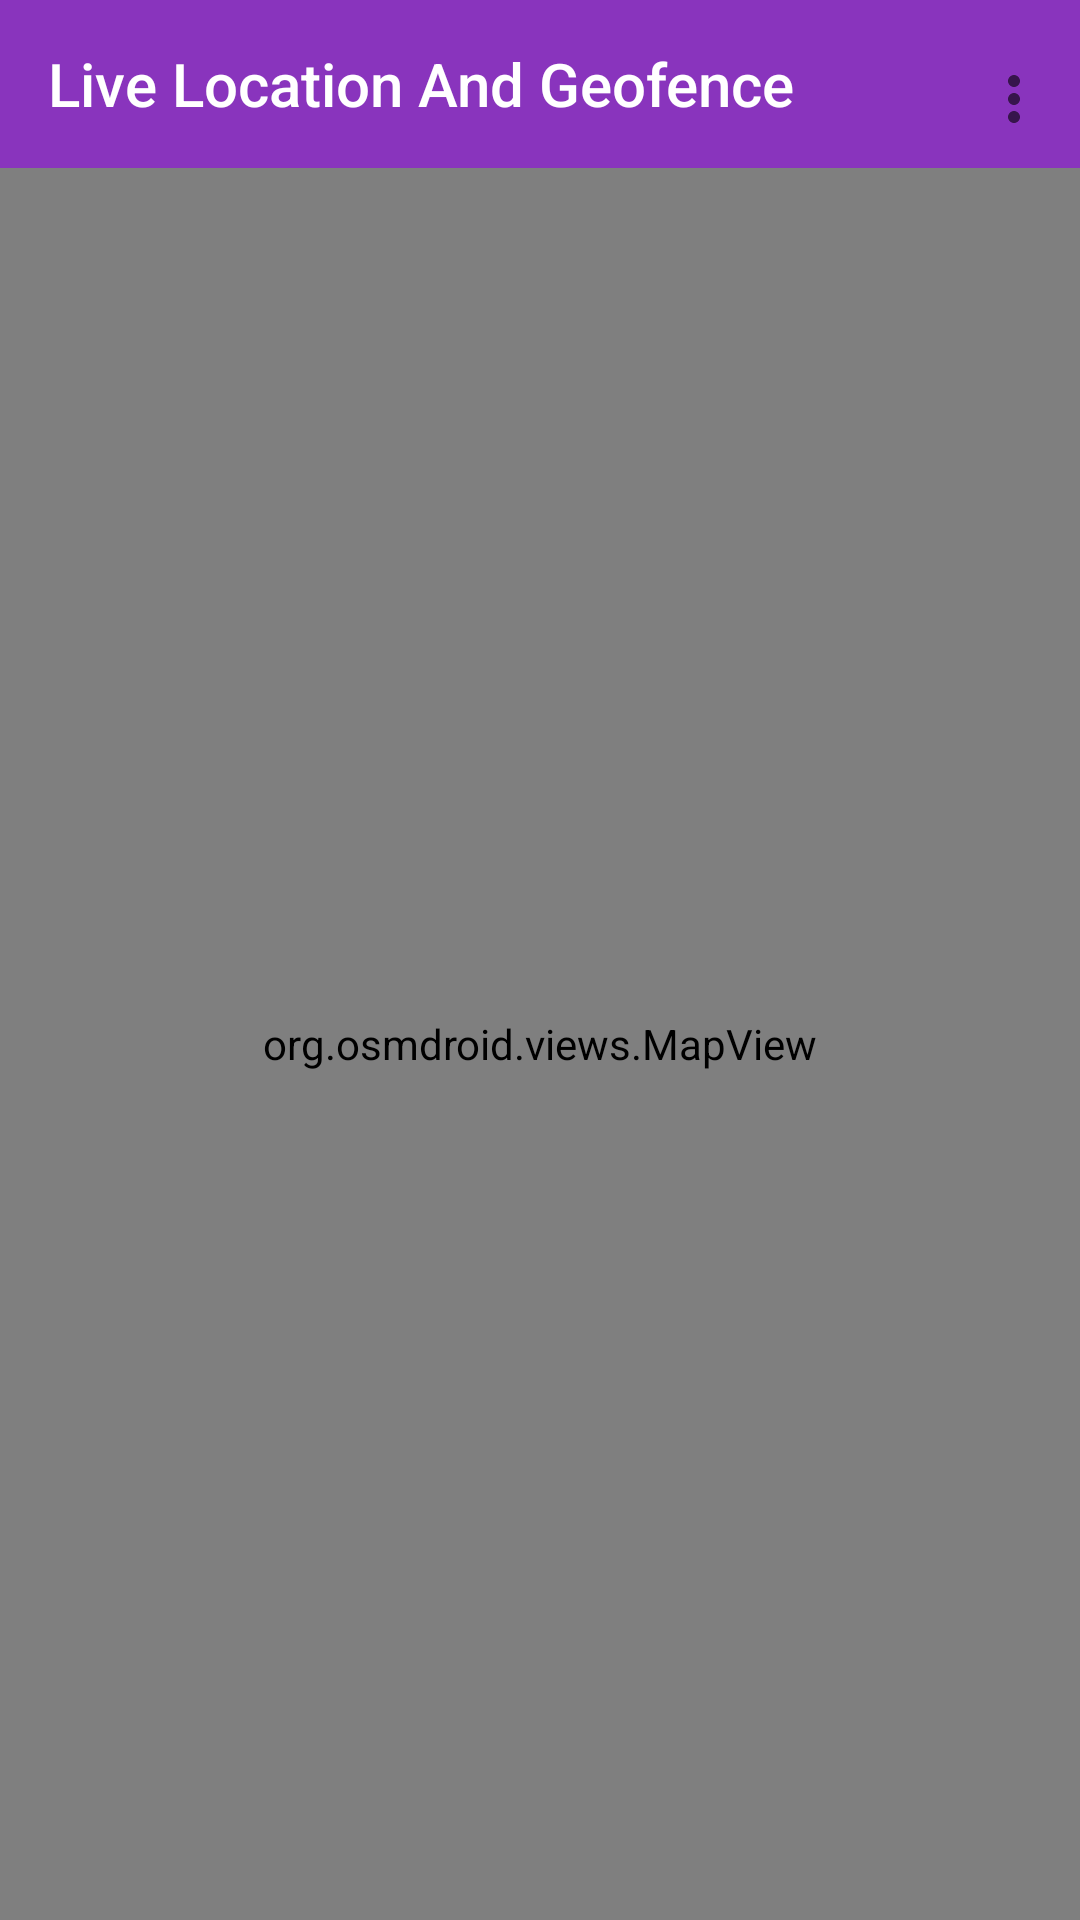

Layout XML and referenced resources for this Android screen:
<!-- AndroidManifest.xml: application theme Theme.JSPM -->
<!-- res/layout/fragment_parent_map.xml -->
<?xml version="1.0" encoding="utf-8"?>
<FrameLayout xmlns:android="http://schemas.android.com/apk/res/android"
    xmlns:tools="http://schemas.android.com/tools"
    android:layout_width="match_parent"
    android:layout_height="match_parent"
    xmlns:app="http://schemas.android.com/apk/res-auto"
    tools:context="BottomNavigation.ParentNavigation.ParentMap">

    <androidx.constraintlayout.widget.ConstraintLayout
        android:layout_width="match_parent"
        android:layout_height="match_parent">
        <androidx.appcompat.widget.Toolbar
            android:id="@+id/mapToolbar"
            android:layout_width="0dp"
            android:layout_height="?actionBarSize"
            android:padding="5dp"
            app:title="Live Location And Geofence"
            android:textAlignment="center"
            android:textSize="20dp"
            app:titleTextColor="#FFFFFF"
            android:textStyle="bold"
            android:background="#8934BD"
            app:layout_constraintEnd_toEndOf="parent"
            app:layout_constraintStart_toStartOf="parent"
            app:layout_constraintTop_toTopOf="parent"
            app:menu="@menu/option_parent_map"/>

        <LinearLayout
            android:layout_width="0dp"
            android:layout_height="0dp"
            android:orientation="vertical"
            app:layout_constraintBottom_toBottomOf="parent"
            app:layout_constraintEnd_toEndOf="parent"
            app:layout_constraintStart_toStartOf="parent"
            app:layout_constraintTop_toBottomOf="@+id/mapToolbar">

            <org.osmdroid.views.MapView
                android:id="@+id/parentMapView"
                android:layout_width="match_parent"
                android:layout_height="match_parent"></org.osmdroid.views.MapView>
        </LinearLayout>
    </androidx.constraintlayout.widget.ConstraintLayout>


</FrameLayout>
<!-- resources referenced by this layout -->
<resources>
  <style name="Theme.JSPM" parent="Base.Theme.JSPM" />
  <style name="Base.Theme.JSPM" parent="Theme.AppCompat.DayNight.NoActionBar">
          
          
      </style>
</resources>
